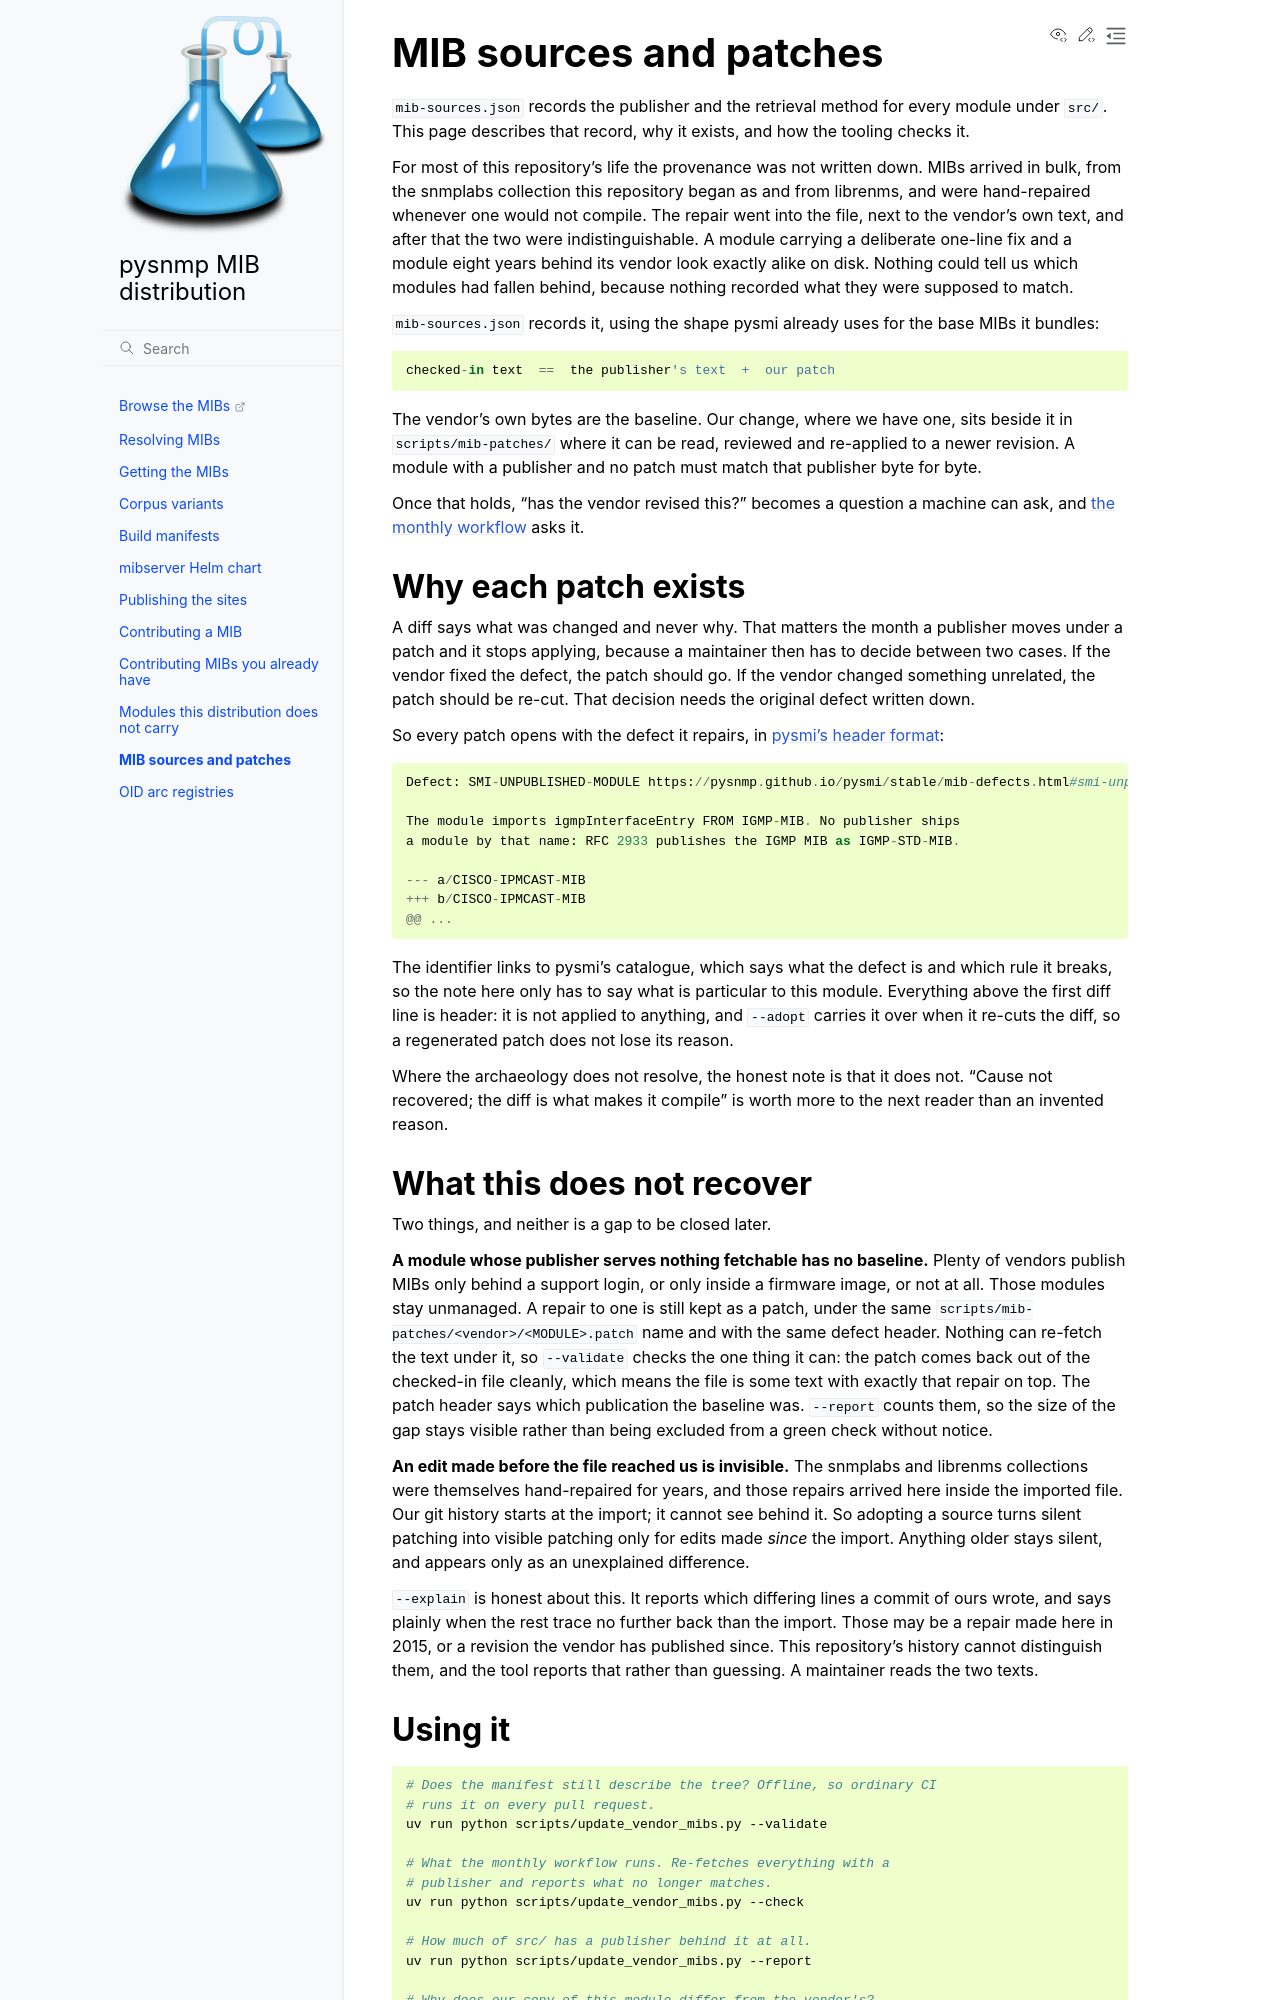

repository: pysnmp/mibs · page: mib-sources.html · generator: sphinx

# MIB sources and patches

`mib-sources.json` records the publisher and the retrieval method for every
module under `src/`. This page describes that record, why it exists, and how
the tooling checks it.

For most of this repository's life the provenance was not written down. MIBs
arrived in bulk, from the snmplabs collection this repository began as and from
librenms, and were hand-repaired whenever one would not compile. The repair went into the file, next to the vendor's own
text, and after that the two were indistinguishable. A module carrying a
deliberate one-line fix and a module eight years behind its vendor look
exactly alike on disk. Nothing could tell us which modules had fallen
behind, because nothing recorded what they were supposed to match.

`mib-sources.json` records it, using the shape pysmi already uses for the
base MIBs it bundles:

```
checked-in text  ==  the publisher's text  +  our patch
```

The vendor's own bytes are the baseline. Our change, where we have one,
sits beside it in `scripts/mib-patches/` where it can be read, reviewed
and re-applied to a newer revision. A module with a publisher and no
patch must match that publisher byte for byte.

Once that holds, "has the vendor revised this?" becomes a question a
machine can ask, and [the monthly workflow](https://github.com/pysnmp/mibs/blob/main/.github/workflows/mib-freshness.yml)
asks it.

## Why each patch exists

A diff says what was changed and never why. That matters the month a
publisher moves under a patch and it stops applying, because a maintainer then
has to decide between two cases. If the vendor fixed the defect, the patch
should go. If the vendor changed something unrelated, the patch should be
re-cut. That decision needs the original defect written down.

So every patch opens with the defect it repairs, in
[pysmi's header format](https://pysnmp.github.io/pysmi/stable/mib-defects.html):

```
Defect: SMI-UNPUBLISHED-MODULE https://pysnmp.github.io/pysmi/stable/mib-defects.html#smi-unpublished-module

The module imports igmpInterfaceEntry FROM IGMP-MIB. No publisher ships
a module by that name: RFC 2933 publishes the IGMP MIB as IGMP-STD-MIB.

--- a/CISCO-IPMCAST-MIB
+++ b/CISCO-IPMCAST-MIB
@@ ...
```

The identifier links to pysmi's catalogue, which says what the defect is and
which rule it breaks, so the note here only has to say what is particular to
this module. Everything above the first diff line is header: it is not applied
to anything, and `--adopt` carries it over when it re-cuts the diff, so a
regenerated patch does not lose its reason.

Where the archaeology does not resolve, the honest note is that it does not.
"Cause not recovered; the diff is what makes it compile" is worth more to the
next reader than an invented reason.

## What this does not recover

Two things, and neither is a gap to be closed later.

**A module whose publisher serves nothing fetchable has no baseline.**
Plenty of vendors publish MIBs only behind a support login, or only
inside a firmware image, or not at all. Those modules stay unmanaged.
A repair to one is still kept as a patch, under the same
`scripts/mib-patches/<vendor>/<MODULE>.patch` name and with the same
defect header. Nothing can re-fetch the text under it, so `--validate`
checks the one thing it can: the patch comes back out of the checked-in
file cleanly, which means the file is some text with exactly that repair
on top. The patch header says which publication the baseline was.
`--report` counts them, so the size of the gap stays visible rather than
being excluded from a green check without notice.

**An edit made before the file reached us is invisible.** The snmplabs
and librenms collections were themselves hand-repaired for years, and
those repairs arrived here inside the imported file. Our git history
starts at the import; it cannot see behind it. So adopting a source turns
silent patching into visible patching only for edits made *since* the
import. Anything older stays silent, and appears only as an unexplained
difference.

`--explain` is honest about this. It reports which differing lines a
commit of ours wrote, and says plainly when the rest trace no further
back than the import. Those may be a repair made here in 2015, or a revision
the vendor has published since. This repository's history cannot distinguish
them, and the tool reports that rather than guessing. A maintainer reads the two
texts.
